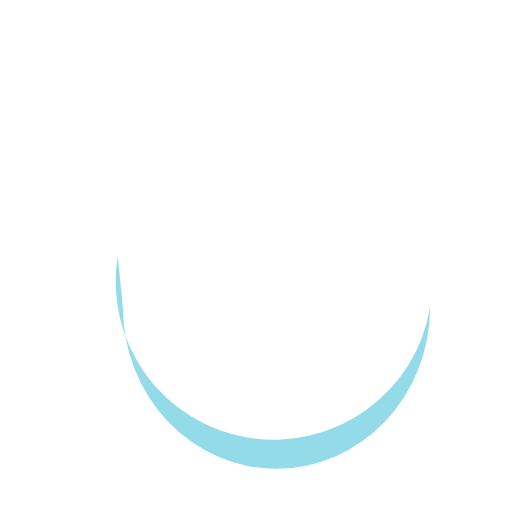
t = 0.00 s
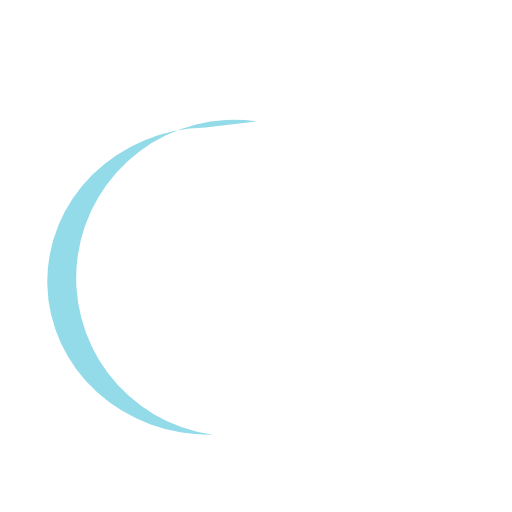
t = 0.04 s
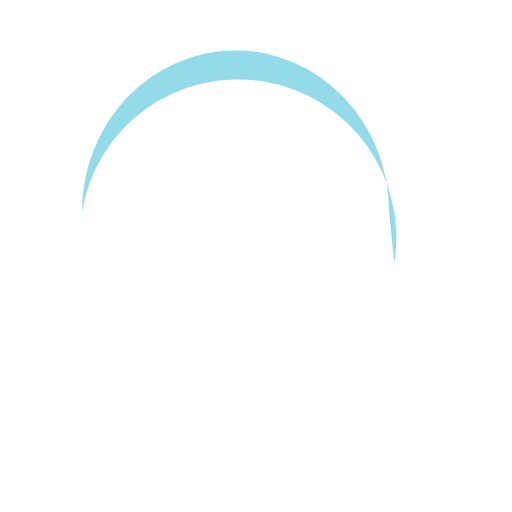
t = 0.08 s
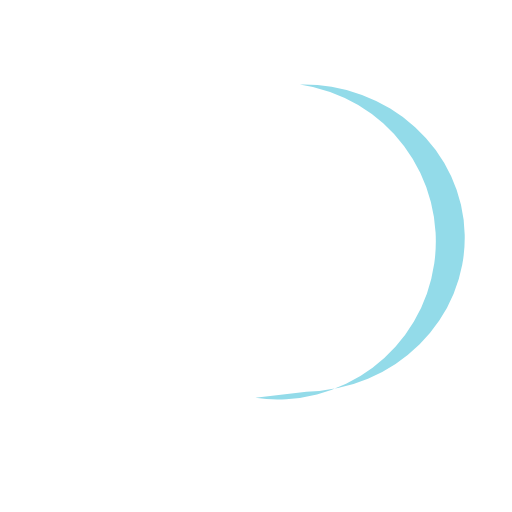
t = 0.11 s

The animated SVG that drew these frames (rendered in a browser with its animation timeline set to each time). Animation: 1 SMIL element (animateTransform=1); one cycle of 0.15 s, repeats indefinitely.

<svg xmlns="http://www.w3.org/2000/svg" style="margin:auto;background:0 0;animation-play-state:running;animation-delay:0s" width="234" height="234" viewBox="0 0 100 100" preserveAspectRatio="xMidYMid" display="block">
  <path d="M23 50a27 27 255 0061 10 27 28.4 0 01-60 0" 
  fill="#93dbe9"
   style="animation-play-state:running;animation-delay:0s">
   
    <animateTransform attributeName="transform"
     type="rotate" 
     dur="0.15s"
      repeatCount="indefinite"
       keyTimes="0;1" 
       values="0 50 50.7;360 50 50.7" />
  </path>
</svg>